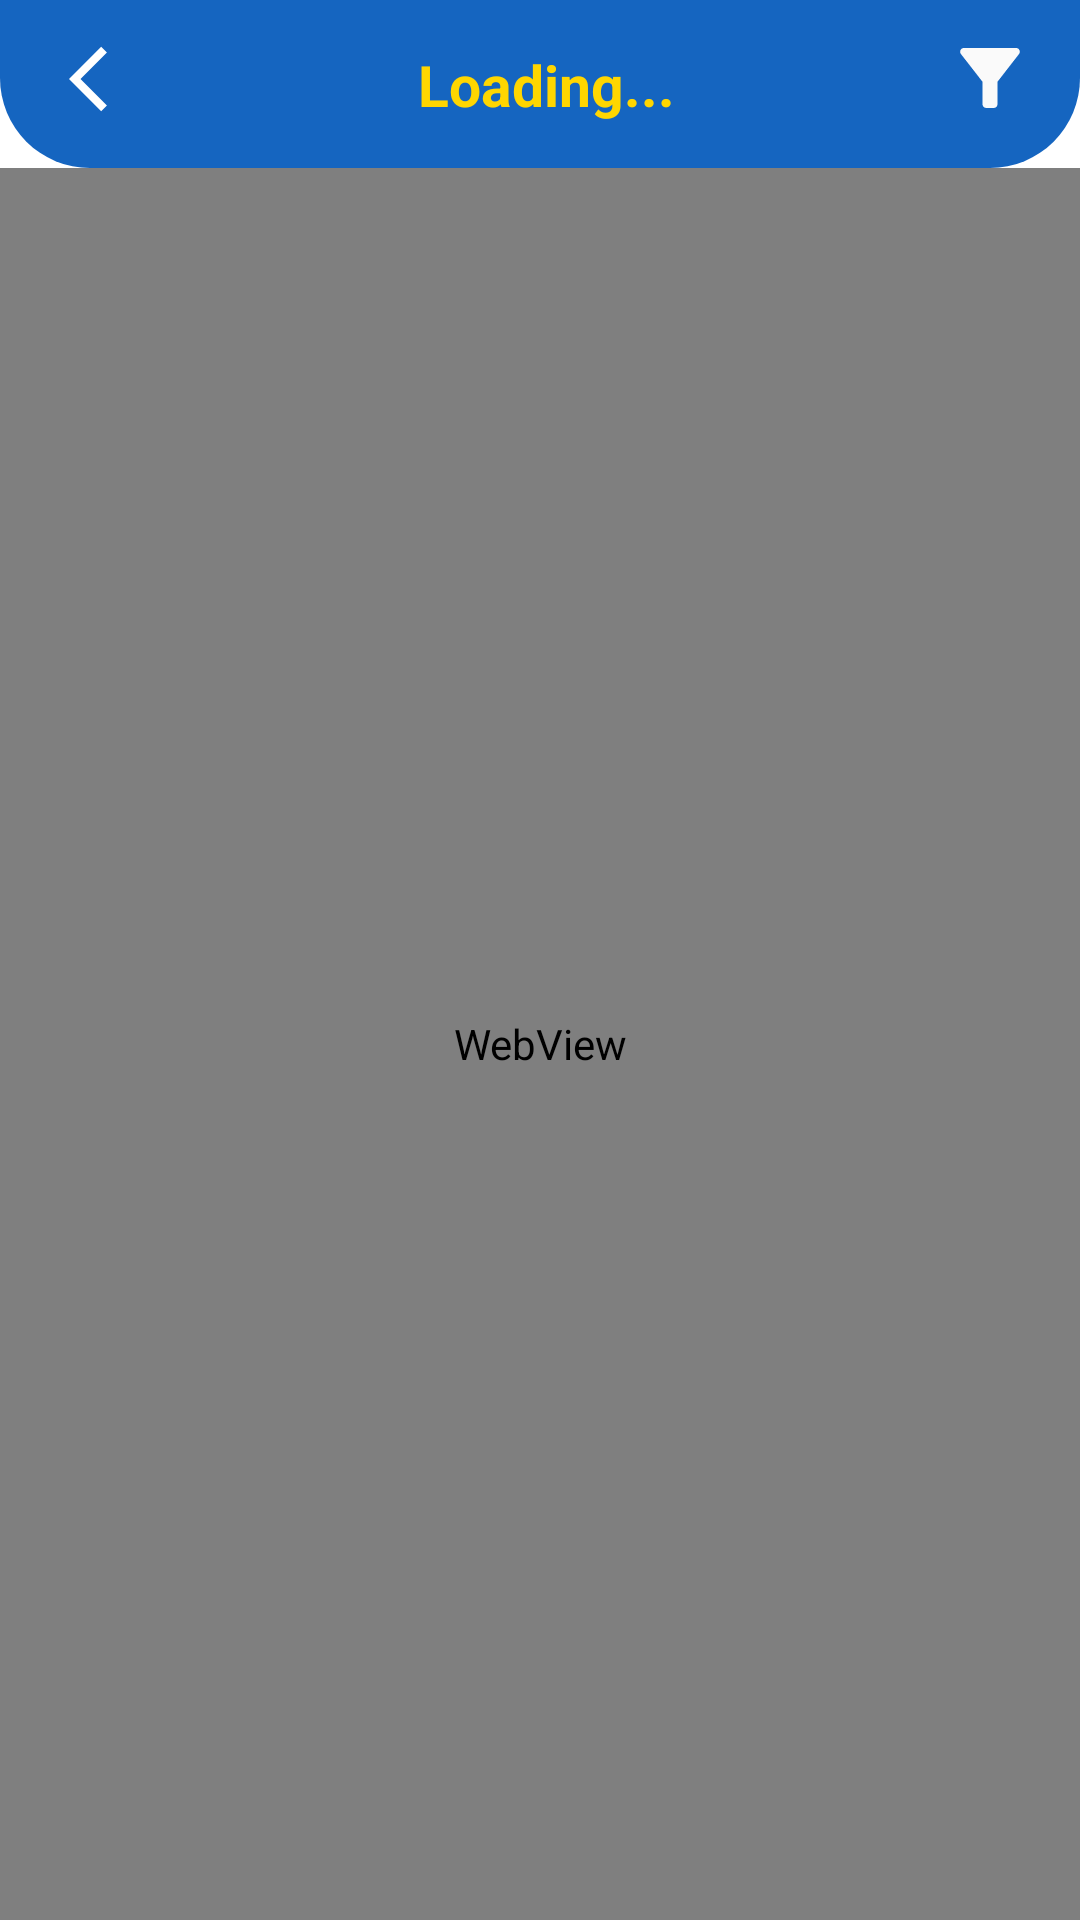

Here is an Android app screen rendered from its layout file. Give the layout XML and the strings, colors and styles it references.
<!-- AndroidManifest.xml: application theme Theme.CodeFixtureContestsManager -->
<!-- res/layout/activity_browser_screen.xml -->
<?xml version="1.0" encoding="utf-8"?>
<layout xmlns:android="http://schemas.android.com/apk/res/android"
    xmlns:app="http://schemas.android.com/apk/res-auto"
    xmlns:tools="http://schemas.android.com/tools"
    tools:context=".activities.BrowserScreenActivity">

    <androidx.constraintlayout.widget.ConstraintLayout
        android:layout_width="match_parent"
        android:layout_height="match_parent">

        <androidx.constraintlayout.widget.ConstraintLayout
            android:id="@+id/linearLayout4"
            android:layout_width="match_parent"
            android:layout_height="56dp"
            android:background="@drawable/bottom_sheet_inverted"
            app:layout_constraintEnd_toEndOf="parent"
            app:layout_constraintStart_toStartOf="parent"
            app:layout_constraintTop_toTopOf="parent">

            <androidx.appcompat.widget.AppCompatImageView
                android:id="@+id/back_button"
                android:layout_width="26dp"
                android:layout_height="27dp"
                android:layout_marginStart="23dp"
                android:src="@drawable/ic_back_button"
                app:layout_constraintBottom_toBottomOf="@+id/filter_sort_but"
                app:layout_constraintStart_toStartOf="parent"
                app:layout_constraintTop_toTopOf="@+id/filter_sort_but" />

            <androidx.appcompat.widget.AppCompatImageView
                android:id="@+id/filter_sort_but"
                android:layout_width="30dp"
                android:layout_height="30dp"
                android:layout_marginBottom="15dp"
                android:layout_marginEnd="15dp"
                android:src="@drawable/ic_action_name"
                app:layout_constraintBottom_toBottomOf="parent"
                app:layout_constraintEnd_toEndOf="parent" />

            <com.google.android.material.textview.MaterialTextView
                android:id="@+id/toolbar_title"
                android:layout_width="wrap_content"
                android:layout_height="wrap_content"
                android:text="Loading..."
                android:textColor="#FFD600"
                android:textStyle="bold"
                android:textSize="19sp"
                app:layout_constraintBottom_toBottomOf="parent"
                app:layout_constraintEnd_toStartOf="@+id/filter_sort_but"
                app:layout_constraintStart_toEndOf="@+id/back_button"
                app:layout_constraintTop_toTopOf="parent" />

        </androidx.constraintlayout.widget.ConstraintLayout>

        <WebView
            android:id="@+id/contest_web_view"
            android:layout_width="match_parent"
            android:layout_height="0dp"
            app:layout_constraintBottom_toBottomOf="parent"
            app:layout_constraintEnd_toEndOf="parent"
            app:layout_constraintStart_toStartOf="parent"
            app:layout_constraintTop_toBottomOf="@+id/linearLayout4" />

    </androidx.constraintlayout.widget.ConstraintLayout>
</layout>
<!-- resources referenced by this layout -->
<resources>
  <!-- drawable bottom_sheet_inverted (drawable) -->
  <?xml version="1.0" encoding="utf-8"?>
  <shape xmlns:android="http://schemas.android.com/apk/res/android">
      <corners
          android:bottomRightRadius="30dp"
          android:bottomLeftRadius="30dp"/>
      <solid
          android:color="#1565C0"/>
  </shape>
  <!-- drawable ic_action_name (drawable-anydpi) -->
  <vector xmlns:android="http://schemas.android.com/apk/res/android"
      android:width="24dp"
      android:height="24dp"
      android:viewportWidth="24"
      android:viewportHeight="24"
      android:tint="#FAFAFA"
      android:alpha="1.0">
    <path
        android:fillColor="@android:color/white"
        android:pathData="M4.25,5.61C6.27,8.2 10,13 10,13v6c0,0.55 0.45,1 1,1h2c0.55,0 1,-0.45 1,-1v-6c0,0 3.72,-4.8 5.74,-7.39C20.25,4.95 19.78,4 18.95,4H5.04C4.21,4 3.74,4.95 4.25,5.61z"/>
  </vector>
  <!-- drawable ic_back_button (drawable-anydpi) -->
  <vector xmlns:android="http://schemas.android.com/apk/res/android"
      android:width="24dp"
      android:height="24dp"
      android:viewportWidth="24"
      android:viewportHeight="24"
      android:tint="@color/white"
      android:alpha="1.0"
      android:autoMirrored="true">
    <path
        android:fillColor="@android:color/white"
        android:pathData="M11.67,3.87L9.9,2.1 0,12l9.9,9.9 1.77,-1.77L3.54,12z"/>
  </vector>
  <style name="Theme.CodeFixtureContestsManager" parent="Theme.MaterialComponents.DayNight.DarkActionBar">
          
          <item name="colorPrimary">@color/themeColor</item>
          <item name="colorPrimaryVariant">@color/purple_700</item>
          <item name="colorOnPrimary">@color/white</item>
          
          <item name="colorSecondary">@color/teal_200</item>
          <item name="colorSecondaryVariant">@color/teal_700</item>
          <item name="colorOnSecondary">@color/black</item>
          
  
          <item name="android:statusBarColor" tools:targetApi="l">?attr/colorPrimary</item>
          
      </style>
  <color name="white">#FFFFFFFF</color>
  <color name="themeColor">#1565C0</color>
  <color name="purple_700">#FF3700B3</color>
  <color name="teal_200">#FF03DAC5</color>
  <color name="teal_700">#FF018786</color>
  <color name="black">#FF000000</color>
</resources>
